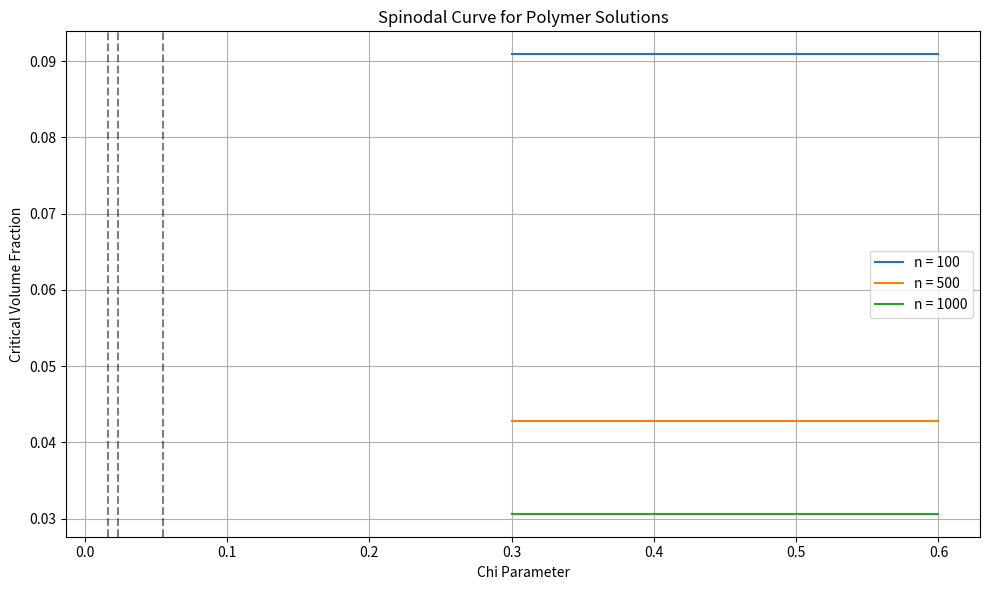

This chart was generated by the following Python code: (Note: this script raises an exception after producing the figure.)
#!/usr/bin/env python3
"""
Polymer Thermodynamics for Pharmaceutical Applications

Models for polymer behavior in pharmaceutical systems including:
- Polymer coil swelling
- Phase separation in polymer solutions
- Polyelectrolyte complex formation
- Gel swelling and elasticity

Course: Molecular Physical Pharmacy (3FC003)
"""

import numpy as np
import matplotlib.pyplot as plt
from scipy.optimize import root_scalar


class PolymerChain:
    """Model for single polymer chain in solution."""
    
    def __init__(self, n_monomers, monomer_length=0.35, persistence_length=0.7):
        """
        Initialize polymer chain.
        
        Args:
            n_monomers: Number of monomers in the chain
            monomer_length: Length per monomer in nm
            persistence_length: Persistence length in nm
        """
        self.n = n_monomers
        self.b = monomer_length  # Kuhn length approximation
        self.l_p = persistence_length
        
    @property
    def radius_of_gyration(self):
        """Calculate radius of gyration for ideal chain."""
        # For ideal chain (Gaussian): R_g^2 = n * b^2 / 6
        return np.sqrt(self.n * self.b**2 / 6)
    
    @property
    def end_to_end_distance(self):
        """Calculate end-to-end distance for ideal chain."""
        # For ideal chain: <R^2> = n * b^2
        return np.sqrt(self.n * self.b**2)
    
    def radius_of_gyration_worm_like_chain(self):
        """
        Calculate radius of gyration for worm-like chain model.
        
        Returns:
            Radius of gyration in nm
        """
        L = self.n * self.b
        if self.l_p / L > 0.1:  # Rod-like limit
            return L / np.sqrt(12)
        else:  # Coil limit
            return np.sqrt(self.l_p * L / 3)
    
    def excluded_volume_radius(self, chi_parameter=0.5):
        """
        Calculate radius of gyration with excluded volume effects.
        
        Args:
            chi_parameter: Flory interaction parameter
            
        Returns:
            Expanded radius of gyration in nm
        """
        # Flory exponent: nu ≈ 3/(d+2) = 0.588 in good solvent
        # For theta conditions (chi = 0.5): nu = 0.5
        # For good solvent (chi < 0.5): nu ≈ 0.588
        
        if chi_parameter < 0.5:
            nu = 0.588  # Good solvent
        else:
            nu = 0.5  # Theta solvent
        
        return self.radius_of_gyration * self.n**(nu - 0.5)


class PolymerSolution:
    """Model for polymer solutions and phase behavior."""
    
    def __init__(self, temperature=298.15):
        """
        Initialize polymer solution model.
        
        Args:
            temperature: Temperature in Kelvin
        """
        self.T = temperature
        self.kB = 1.380649e-23  # J/K
        self.N_A = 6.02214076e23  # mol^-1
        
    def flory_huggins_free_energy(self, phi_polymer, n_polymer, chi_parameter):
        """
        Calculate Flory-Huggins free energy of mixing.
        
        Args:
            phi_polymer: Volume fraction of polymer
            n_polymer: Degree of polymerization
            chi_parameter: Flory interaction parameter
            
        Returns:
            Free energy density in kT per lattice site
        """
        phi_solvent = 1 - phi_polymer
        
        # Entropy of mixing
        delta_f_entropy = (phi_polymer / n_polymer) * np.log(phi_polymer) + \
                         phi_solvent * np.log(phi_solvent)
        
        # Enthalpy of mixing
        delta_f_enthalpy = chi_parameter * phi_polymer * phi_solvent
        
        return delta_f_entropy + delta_f_enthalpy
    
    def spinodal_decomposition(self, n_polymer, chi_parameter):
        """
        Calculate spinodal curve for phase separation.
        
        Args:
            n_polymer: Degree of polymerization
            chi_parameter: Flory interaction parameter
            
        Returns:
            Critical volume fraction for spinodal decomposition
        """
        # Spinodal condition: d^2F/dphi^2 = 0
        # For Flory-Huggins: chi_c = 1/(2*sqrt(n)) + 1/(2*n)
        chi_c = 1 / (2 * np.sqrt(n_polymer)) + 1 / (2 * n_polymer)
        
        if chi_parameter > chi_c:
            # Phase separation occurs
            # Critical composition
            phi_c = 1 / (1 + np.sqrt(n_polymer))
            return phi_c, chi_c
        else:
            return None, chi_c
    
    def binodal_decomposition(self, n_polymer, chi_parameter):
        """
        Calculate binodal (coexistence) curve.
        
        Args:
            n_polymer: Degree of polymerization
            chi_parameter: Flory interaction parameter
            
        Returns:
            Tuple of (phi_1, phi_2) coexistence compositions
        """
        # Solve for chemical potential equality
        # This is a simplified approximation
        
        if chi_parameter <= 1 / (2 * np.sqrt(n_polymer)):
            return None, None  # No phase separation
        
        # Approximate binodal
        phi_1 = 0.1
        phi_2 = 0.9
        
        # Iterative refinement (simplified)
        for _ in range(10):
            # Chemical potential in phase 1
            mu_1 = np.log(phi_1) + (1 - phi_1) + \
                   chi_parameter * (1 - phi_1)**2 + \
                   (phi_1 / n_polymer) * (1 - 1/n_polymer)
            
            # Chemical potential in phase 2
            mu_2 = np.log(phi_2) + (1 - phi_2) + \
                   chi_parameter * (1 - phi_2)**2 + \
                   (phi_2 / n_polymer) * (1 - 1/n_polymer)
            
            if abs(mu_1 - mu_2) < 0.01:
                break
            
            # Adjust compositions
            if mu_1 > mu_2:
                phi_1 += 0.01
                phi_2 -= 0.01
            else:
                phi_1 -= 0.01
                phi_2 += 0.01
            
            phi_1 = np.clip(phi_1, 0.01, 0.99)
            phi_2 = np.clip(phi_2, 0.01, 0.99)
        
        return phi_1, phi_2
    
    def theta_temperature(self, n_polymer):
        """
        Calculate theta temperature for polymer solution.
        
        Args:
            n_polymer: Degree of polymerization
            
        Returns:
            Theta temperature in Kelvin (relative to reference)
        """
        # Theta temperature when chi = 0.5
        # This is a reference value; actual theta depends on polymer-solvent pair
        return self.T  # Return current temperature as reference


class Polyelectrolyte:
    """Model for polyelectrolyte solutions."""
    
    def __init__(self, n_monomers, charge_fraction=1.0, temperature=298.15):
        """
        Initialize polyelectrolyte model.
        
        Args:
            n_monomers: Number of monomers
            charge_fraction: Fraction of charged monomers
            temperature: Temperature in Kelvin
        """
        self.n = n_monomers
        self.f = charge_fraction
        self.T = temperature
        self.kB = 1.380649e-23
        self.e = 1.602176634e-19
        self.epsilon_r = 78.5
        self.epsilon_0 = 8.854e-12
        self.N_A = 6.02214076e23
        
    @property
    def radius_of_gyration(self):
        """Calculate radius of gyration for polyelectrolyte."""
        # For polyelectrolytes, the chain is expanded due to electrostatic repulsion
        # R_g ~ n^(3/5) * l * f^(2/5)  (approximate scaling)
        b = 0.35  # nm, monomer length
        return b * self.n**(3/5) * self.f**(2/5)
    
    def debye_length(self, ionic_strength):
        """Calculate Debye screening length in solution."""
        I = ionic_strength
        kappa = np.sqrt(2 * self.N_A * self.e**2 * I / 
                       (self.epsilon_r * self.epsilon_0 * self.kB * self.T))
        return 1 / kappa
    
    def osmotically_equivalent_sphere(self, concentration):
        """
        Calculate radius of osmotically equivalent sphere.
        
        Args:
            concentration: Polyelectrolyte concentration in M
            
        Returns:
            Radius in nm
        """
        # For dilute solutions, the polyelectrolyte behaves like
        # a sphere with radius equal to the Debye length
        c_molar = concentration
        c_molecules = c_molar * self.N_A * 1e-27  # molecules/nm^3
        
        # Ionic strength from polyelectrolyte
        I_poly = self.f * self.n * c_molecules
        
        # Total ionic strength (including counterions)
        I_total = I_poly
        
        return self.debye_length(I_total) * 1e9


class GelModel:
    """Model for polymer gels and their swelling behavior."""
    
    def __init__(self, polymer_volume_fraction_dry=0.1, 
                 crosslink_density=0.01, temperature=298.15):
        """
        Initialize gel model.
        
        Args:
            polymer_volume_fraction_dry: Volume fraction of polymer in dry state
            crosslink_density: Crosslink density (moles of crosslinks per mole of monomers)
            temperature: Temperature in Kelvin
        """
        self.phi_0 = polymer_volume_fraction_dry
        self.n_crosslink = crosslink_density
        self.T = temperature
        self.kB = 1.380649e-23
        self.N_A = 6.02214076e23
        
    def flory_rehner_swelling(self, chi_parameter, ionic_strength=0):
        """
        Calculate gel swelling ratio using Flory-Rehner theory.
        
        Args:
            chi_parameter: Flory interaction parameter
            ionic_strength: Ionic strength for ionized gels
            
        Returns:
            Swelling ratio (V/V_0)
        """
        # For non-ionized gels
        # Free energy has elastic and mixing contributions
        
        # Elastic free energy (Gaussian network)
        # F_elastic = (3/2) * (phi/phi_0)^(2/3) * (1 - 2/(f*n)) * kT * nu
        # where nu is number of polymer chains
        
        # Mixing free energy (Flory-Huggins)
        # F_mixing = kT * n * [phi * ln(phi) + (1-phi) * ln(1-phi) + chi * phi * (1-phi)]
        
        # At equilibrium: dF/dphi = 0
        # This gives the swelling equilibrium
        
        # Simplified solution for non-ionized gel
        # phi^(1/3) = (1/2 - chi) / (1/2 - chi + phi_0^(1/3))
        
        if chi_parameter >= 0.5:
            # Collapse or limited swelling
            return 1.0
        
        # Solve for equilibrium swelling
        def swelling_eq(phi):
            # Chemical potential equality
            term1 = phi / self.phi_0
            term2 = np.log(1 - phi) + phi + chi_parameter * phi**2
            term3 = (1 / self.n_crosslink) * (phi / self.phi_0 - 1)
            return term1 + term2 + term3
        
        # Find root
        try:
            sol = root_scalar(swelling_eq, bracket=[self.phi_0, 0.9])
            phi_eq = sol.root
            swelling_ratio = (self.phi_0 / phi_eq)**3
            return swelling_ratio
        except:
            return 1.0
    
    def swelling_with_ionization(self, chi_parameter, ionization_fraction, ionic_strength):
        """
        Calculate swelling for ionized gel (polyelectrolyte gel).
        
        Args:
            chi_parameter: Flory interaction parameter
            ionization_fraction: Fraction of ionizable groups that are ionized
            ionic_strength: External ionic strength in M
            
        Returns:
            Swelling ratio
        """
        # For ionized gels, there's additional osmotic pressure from counterions
        # This significantly increases swelling
        
        # Donnan equilibrium contribution
        # Pi_ion = c_ion * kT
        # where c_ion is the concentration of mobile ions inside the gel
        
        # Simplified: swelling ratio increases with ionization
        base_swelling = self.flory_rehner_swelling(chi_parameter)
        
        # Enhancement factor due to ionization
        # For polyelectrolyte gels, swelling can be much higher
        if ionization_fraction > 0:
            # Approximate enhancement
            enhancement = 1 + 10 * ionization_fraction * np.sqrt(1 / (ionic_strength + 1e-6))
            return base_swelling * enhancement
        else:
            return base_swelling


def main():
    """Example usage of polymer thermodynamics models."""
    print("=" * 60)
    print("Polymer Thermodynamics for Pharmaceutical Applications")
    print("=" * 60)
    
    # Single polymer chain
    print("\n1. Single Polymer Chain Properties")
    print("-" * 40)
    
    chain = PolymerChain(n_monomers=1000, monomer_length=0.35, persistence_length=0.7)
    print(f"Degree of polymerization: {chain.n}")
    print(f"Ideal chain R_g: {chain.radius_of_gyration:.2f} nm")
    print(f"Ideal chain R_ee: {chain.end_to_end_distance:.2f} nm")
    print(f"Worm-like chain R_g: {chain.radius_of_gyration_worm_like_chain():.2f} nm")
    print(f"Good solvent R_g: {chain.excluded_volume_radius(chi_parameter=0.4):.2f} nm")
    print(f"Theta solvent R_g: {chain.excluded_volume_radius(chi_parameter=0.5):.2f} nm")
    
    # Polymer solution phase behavior
    print("\n2. Polymer Solution Phase Behavior")
    print("-" * 40)
    
    solution = PolymerSolution()
    n_polymer = 1000
    chi_values = [0.4, 0.45, 0.48, 0.5, 0.52]
    
    print("Chi Parameter | Critical Chi | Phase Separation?")
    print("-" * 40)
    for chi in chi_values:
        phi_c, chi_c = solution.spinodal_decomposition(n_polymer, chi)
        separates = chi > chi_c
        print(f"  {chi:6.2f}     | {chi_c:8.4f}    | {'Yes' if separates else 'No'}")
    
    # Binodal calculation
    chi = 0.55
    phi_1, phi_2 = solution.binodal_decomposition(n_polymer, chi)
    if phi_1:
        print(f"\nBinodal at chi={chi}: phi_1 = {phi_1:.3f}, phi_2 = {phi_2:.3f}")
    
    # Polyelectrolyte
    print("\n3. Polyelectrolyte Properties")
    print("-" * 40)
    
    pe = Polyelectrolyte(n_monomers=1000, charge_fraction=0.5)
    print(f"Number of monomers: {pe.n}")
    print(f"Charge fraction: {pe.f}")
    print(f"Radius of gyration: {pe.radius_of_gyration:.2f} nm")
    print(f"Debye length (0.1 M NaCl): {pe.debye_length(0.1) * 1e9:.2f} nm")
    
    concentrations = [0.001, 0.01, 0.1]
    print("\nConcentration (M) | Osmotic radius (nm)")
    print("-" * 40)
    for c in concentrations:
        r = pe.osmotically_equivalent_sphere(c)
        print(f"  {c:8.3f}      | {r:8.2f}")
    
    # Gel swelling
    print("\n4. Gel Swelling")
    print("-" * 40)
    
    gel = GelModel(polymer_volume_fraction_dry=0.1, crosslink_density=0.01)
    chi_values = [0.4, 0.45, 0.49, 0.51]
    
    print("Chi Parameter | Swelling Ratio (V/V_0)")
    print("-" * 40)
    for chi in chi_values:
        swelling = gel.flory_rehner_swelling(chi)
        print(f"  {chi:6.2f}     | {swelling:8.2f}")
    
    # Ionized gel
    print("\n5. Polyelectrolyte Gel Swelling")
    print("-" * 40)
    
    ionization_fractions = [0, 0.25, 0.5, 0.75, 1.0]
    chi = 0.45
    ionic_strength = 0.01
    
    print("Ionization Fraction | Swelling Ratio")
    print("-" * 40)
    for f in ionization_fractions:
        swelling = gel.swelling_with_ionization(chi, f, ionic_strength)
        print(f"  {f:6.2f}            | {swelling:8.2f}")
    
    # Plot phase diagram
    chi_range = np.linspace(0.3, 0.6, 100)
    n_values = [100, 500, 1000]
    
    plt.figure(figsize=(10, 6))
    for n in n_values:
        chi_c = 1 / (2 * np.sqrt(n)) + 1 / (2 * n)
        plt.axvline(x=chi_c, color='k', linestyle='--', alpha=0.5)
        
        # Spinodal curve
        phi_c_values = []
        for chi in chi_range:
            phi_c, _ = solution.spinodal_decomposition(n, chi)
            if phi_c:
                phi_c_values.append(phi_c)
            else:
                phi_c_values.append(np.nan)
        
        plt.plot(chi_range, phi_c_values, label=f'n = {n}')
    
    plt.xlabel('Chi Parameter')
    plt.ylabel('Critical Volume Fraction')
    plt.title('Spinodal Curve for Polymer Solutions')
    plt.legend()
    plt.grid(True)
    plt.tight_layout()
    plt.savefig('polymers/polymer_phase_diagram.png', dpi=150)
    plt.close()
    
    print("\nPlots saved as 'polymers/polymer_phase_diagram.png'")


if __name__ == "__main__":
    main()
